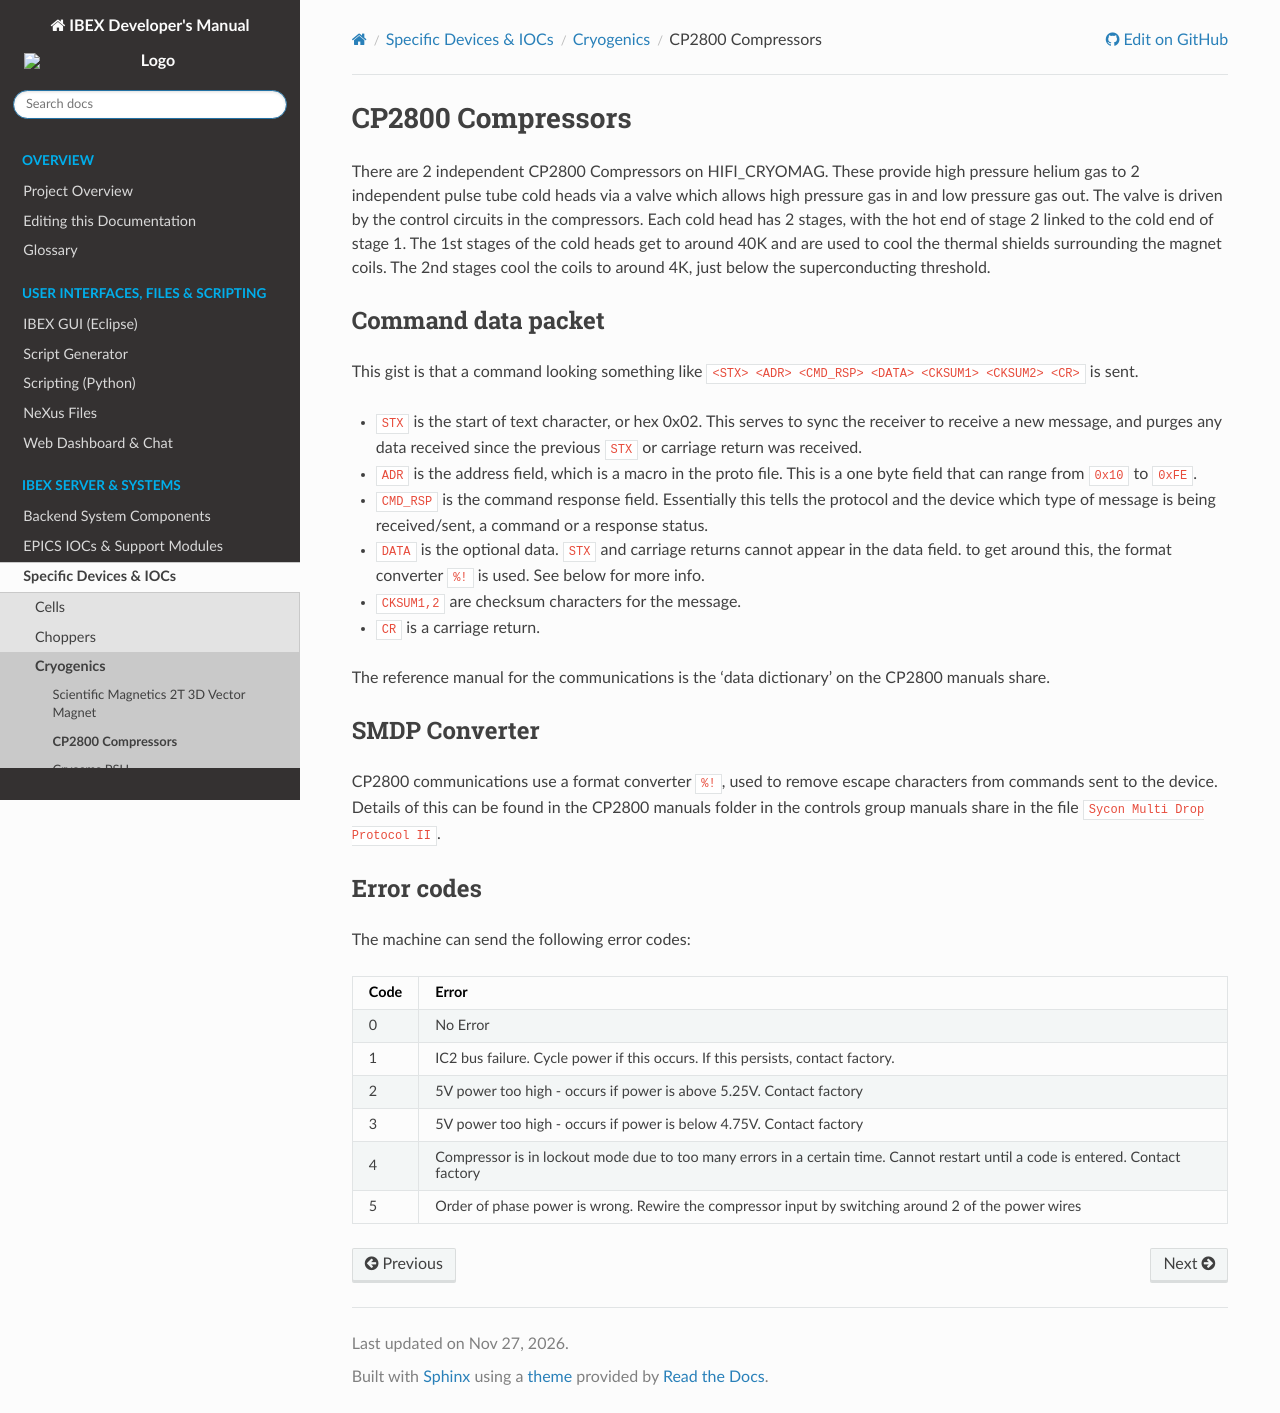

repository: ISISComputingGroup/ibex_developers_manual · page: specific_iocs/cryogenics/CP2800-Compressors.html · generator: sphinx

# CP2800 Compressors

There are 2 independent CP2800 Compressors on HIFI_CRYOMAG. These provide high pressure helium gas to 2 independent pulse tube cold heads via a valve which allows high pressure gas in and low pressure gas out. The valve is driven by the control circuits in the compressors.
Each cold head has 2 stages, with the hot end of stage 2 linked to the cold end of stage 1. The 1st stages of the cold heads get to around 40K and are used to cool the thermal shields surrounding the magnet coils. The 2nd stages cool the coils to around 4K, just below the superconducting threshold. 

### Command data packet

This gist is that a command looking something like `<STX> <ADR> <CMD_RSP> <DATA> <CKSUM1> <CKSUM2> <CR>` is sent.
- `STX` is the start of text character, or hex 0x02. This serves to sync the receiver to receive a new message, and purges any data received since the previous `STX` or carriage return was received.
- `ADR` is the address field, which is a macro in the proto file. This is a one byte field that can range from `0x10` to `0xFE`.
- `CMD_RSP` is the command response field. Essentially this tells the protocol and the device which type of message is being received/sent, a command or a response status.
- `DATA` is the optional data. `STX` and carriage returns cannot appear in the data field. to get around this, the format converter `%!` is used. See below for more info. 
- `CKSUM1,2` are checksum characters for the message.
- `CR` is a carriage return.

The reference manual for the communications is the 'data dictionary' on the CP2800 manuals share.

### SMDP Converter 

CP2800 communications use a format converter `%!`, used to remove escape characters from commands sent to the device. Details of this can be found in the CP2800 manuals folder in the controls group manuals share in the file `Sycon Multi Drop Protocol II`. 

### Error codes
The machine can send the following error codes:

|Code|Error                                                                                              |
|----|---------------------------------------------------------------------------------------------------|
| 0  | No Error                                                                                          |
| 1  |IC2 bus failure. Cycle power if this occurs. If this persists, contact factory.                    |
| 2  |5V power too high - occurs if power is above 5.25V. Contact factory                                |
| 3  |5V power too high - occurs if power is below 4.75V. Contact factory                                |
| 4  |Compressor is in lockout mode due to too many errors in a certain time. Cannot restart until a code is entered. Contact factory                                                                                          |
| 5  |Order of phase power is wrong. Rewire the compressor input by switching around 2 of the power wires|
